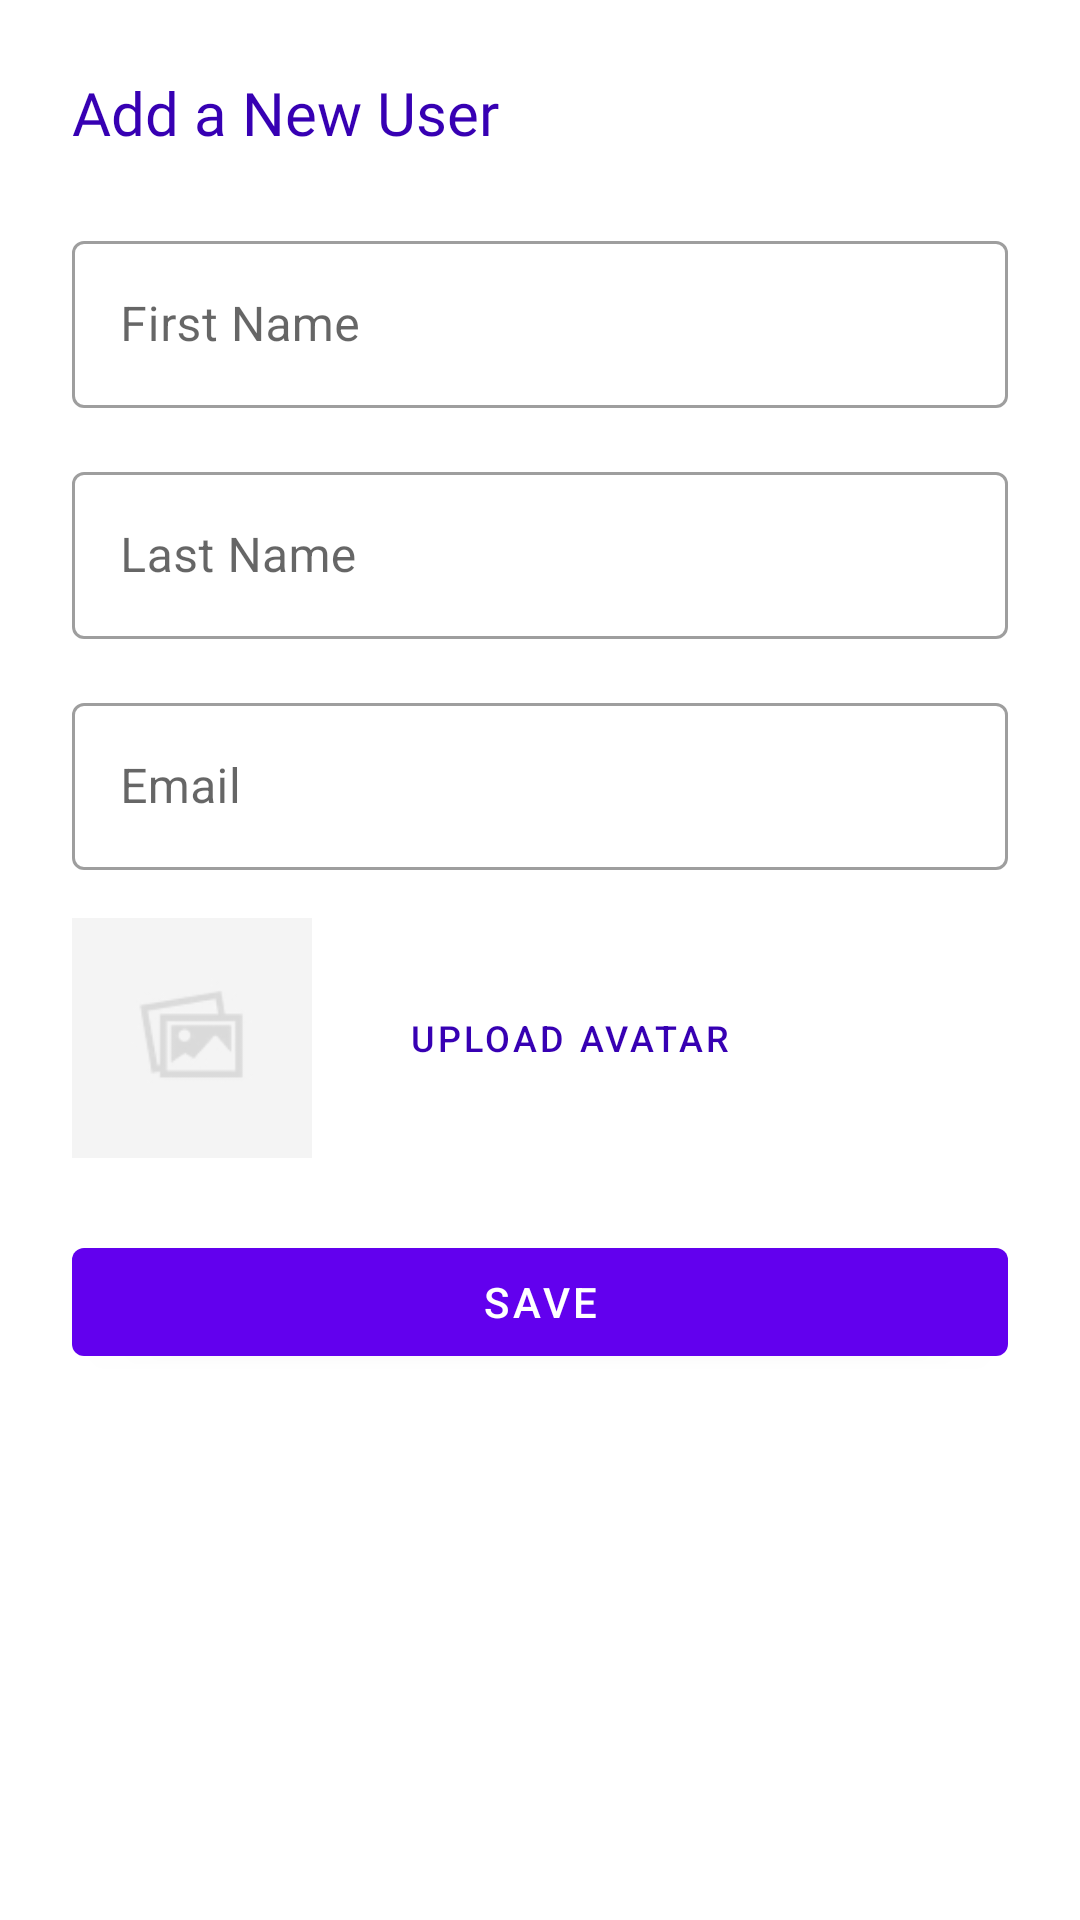

Android layout source for this screen:
<!-- AndroidManifest.xml: application theme Theme.MyUsersApplication -->
<!-- res/layout/fragment_add_user2.xml -->
<?xml version="1.0" encoding="utf-8"?>
<RelativeLayout xmlns:android="http://schemas.android.com/apk/res/android"
    android:layout_width="match_parent"
    android:layout_height="wrap_content"
    android:padding="24dp">

    
    <ImageView
        android:id="@+id/button_close"
        android:layout_width="24dp"
        android:layout_height="24dp"
        android:src="@drawable/ic_baseline_close_24"
        android:contentDescription="Close"
        android:layout_alignParentEnd="true"
        android:layout_alignParentTop="true"/>

    
    <TextView
        android:id="@+id/form_title"
        android:layout_width="match_parent"
        android:layout_height="wrap_content"
        android:text="Add a New User"
        android:textSize="20sp"
        android:fontFamily="@font/poppins"
        android:layout_marginBottom="24dp"
        android:textColor="@color/purple_700"
        android:layout_toStartOf="@id/button_close"
        android:layout_alignParentStart="true"/>


    
    <com.google.android.material.textfield.TextInputLayout
        android:id="@+id/outlined_first_name"
        android:layout_width="match_parent"
        android:layout_height="wrap_content"
        android:hint="First Name"
        style="@style/Widget.MaterialComponents.TextInputLayout.OutlinedBox"
        android:layout_below="@id/form_title">

        <com.google.android.material.textfield.TextInputEditText
            android:layout_width="match_parent"
            android:layout_height="wrap_content"
            android:inputType="text" />
    </com.google.android.material.textfield.TextInputLayout>

    
    <com.google.android.material.textfield.TextInputLayout
        android:id="@+id/outlined_last_name"
        android:layout_width="match_parent"
        android:layout_height="wrap_content"
        android:hint="Last Name"
        android:layout_marginTop="16dp"
        style="@style/Widget.MaterialComponents.TextInputLayout.OutlinedBox"
        android:layout_below="@id/outlined_first_name">

        <com.google.android.material.textfield.TextInputEditText
            android:layout_width="match_parent"
            android:layout_height="wrap_content"
            android:inputType="text" />
    </com.google.android.material.textfield.TextInputLayout>

    
    <com.google.android.material.textfield.TextInputLayout
        android:id="@+id/outlined_email"
        android:layout_width="match_parent"
        android:layout_height="wrap_content"
        android:hint="Email"
        android:layout_marginTop="16dp"
        style="@style/Widget.MaterialComponents.TextInputLayout.OutlinedBox"
        android:layout_below="@id/outlined_last_name">

        <com.google.android.material.textfield.TextInputEditText
            android:layout_width="match_parent"
            android:layout_height="wrap_content"
            android:inputType="textEmailAddress" />
    </com.google.android.material.textfield.TextInputLayout>

    
    <LinearLayout
        android:id="@+id/avatar_upload_layout"
        android:layout_width="match_parent"
        android:layout_height="wrap_content"
        android:orientation="horizontal"
        android:layout_marginTop="16dp"
        android:layout_below="@id/outlined_email">

        <ImageView
            android:id="@+id/input_avatar"
            android:layout_width="80dp"
            android:layout_height="80dp"
            android:src="@drawable/not_available"
            android:contentDescription="Avatar Image"
            android:scaleType="centerCrop" />

        <Button
            android:id="@+id/button_upload_avatar"
            android:layout_width="wrap_content"
            android:layout_height="wrap_content"
            android:text="Upload Avatar"
            android:layout_marginStart="16dp"
            android:textSize="12sp"
            android:textColor="@color/purple_700"
            android:layout_gravity="center"
            style="@style/Widget.MaterialComponents.Button.OutlinedButton" />
    </LinearLayout>

    
    <com.google.android.material.button.MaterialButton
        android:id="@+id/button_save_user"
        android:layout_width="match_parent"
        android:layout_height="wrap_content"
        android:text="Save"
        android:layout_marginTop="24dp"
        android:layout_below="@id/avatar_upload_layout"
        style="@style/Widget.MaterialComponents.Button" />

</RelativeLayout>
<!-- resources referenced by this layout -->
<resources>
  <!-- drawable not_available: jpg bitmap (drawable, 2219 bytes) -->
  <style name="Theme.MyUsersApplication" parent="Theme.MaterialComponents.DayNight.DarkActionBar">
          
          <item name="colorPrimary">@color/purple_500</item>
          <item name="colorPrimaryVariant">@color/purple_700</item>
          <item name="colorOnPrimary">@color/white</item>
          
          <item name="colorSecondary">@color/teal_200</item>
          <item name="colorSecondaryVariant">@color/teal_700</item>
          <item name="colorOnSecondary">@color/black</item>
          
          <item name="android:statusBarColor">?attr/colorPrimaryVariant</item>
          
      </style>
  <!-- not gathered from this repository: default colours our renderer supplied (Android Studio template values) -->
  <color name="purple_500">#FF6200EE</color>
  <color name="purple_700">#FF3700B3</color>
  <color name="teal_200">#FF03DAC5</color>
  <color name="teal_700">#FF018786</color>
  <color name="black">#FF000000</color>
  <color name="white">#FFFFFFFF</color>
</resources>
